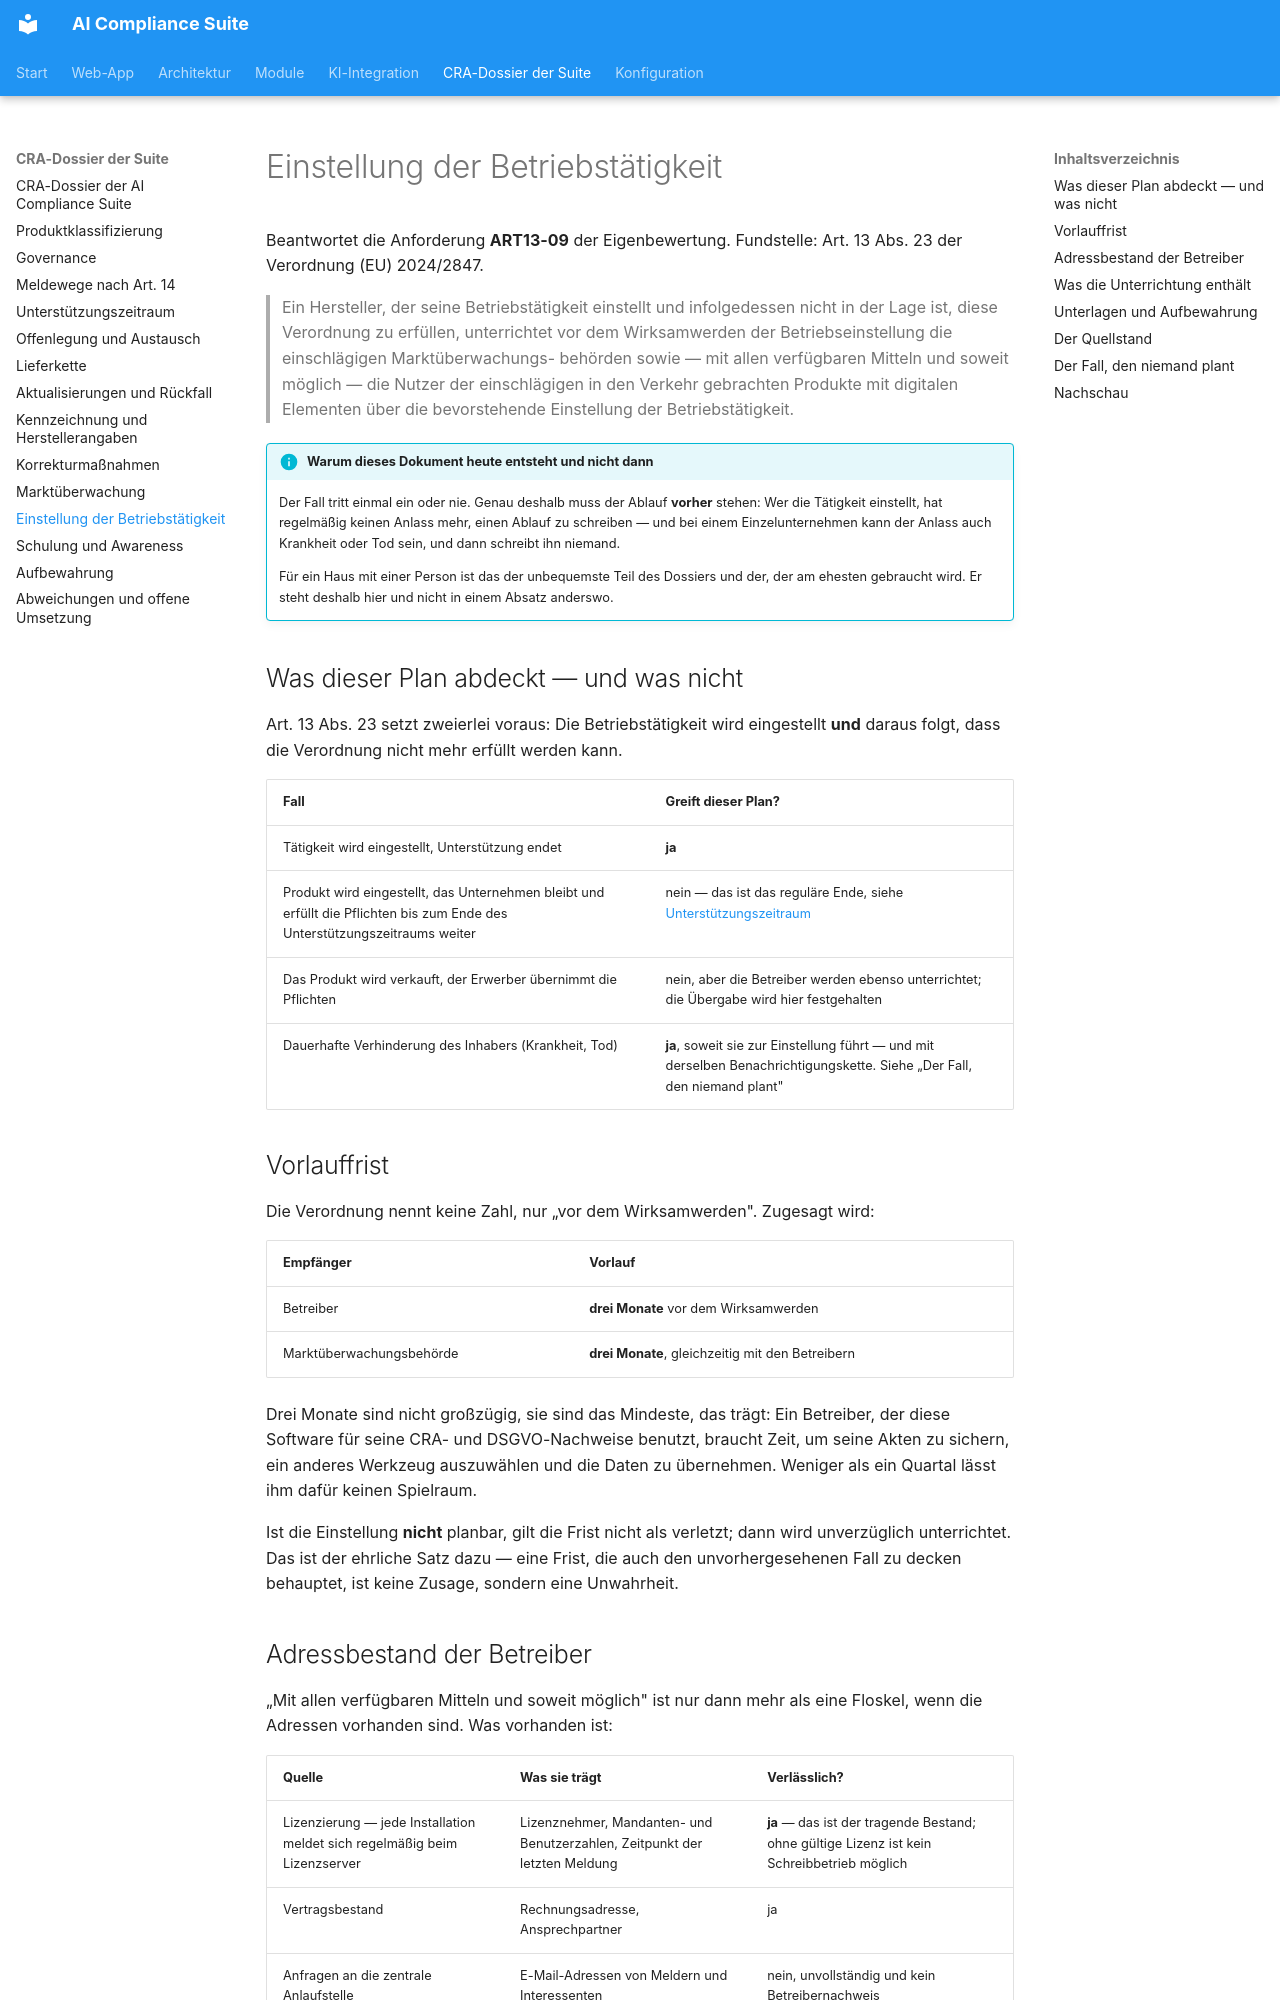

repository: martinzeifang/aics-public · page: cra/einstellung-betriebstaetigkeit/index.html · generator: mkdocs

# Einstellung der Betriebstätigkeit

Beantwortet die Anforderung **ART13-09** der Eigenbewertung. Fundstelle:
Art. 13 Abs. 23 der Verordnung (EU) 2024/2847.

> Ein Hersteller, der seine Betriebstätigkeit einstellt und infolgedessen nicht
> in der Lage ist, diese Verordnung zu erfüllen, unterrichtet vor dem
> Wirksamwerden der Betriebseinstellung die einschlägigen Marktüberwachungs\-
> behörden sowie — mit allen verfügbaren Mitteln und soweit möglich — die Nutzer
> der einschlägigen in den Verkehr gebrachten Produkte mit digitalen Elementen
> über die bevorstehende Einstellung der Betriebstätigkeit.

!!! info "Warum dieses Dokument heute entsteht und nicht dann"
    Der Fall tritt einmal ein oder nie. Genau deshalb muss der Ablauf **vorher**
    stehen: Wer die Tätigkeit einstellt, hat regelmäßig keinen Anlass mehr,
    einen Ablauf zu schreiben — und bei einem Einzelunternehmen kann der Anlass
    auch Krankheit oder Tod sein, und dann schreibt ihn niemand.

    Für ein Haus mit einer Person ist das der unbequemste Teil des Dossiers und
    der, der am ehesten gebraucht wird. Er steht deshalb hier und nicht in einem
    Absatz anderswo.

## Was dieser Plan abdeckt — und was nicht

Art. 13 Abs. 23 setzt zweierlei voraus: Die Betriebstätigkeit wird eingestellt
**und** daraus folgt, dass die Verordnung nicht mehr erfüllt werden kann.

| Fall | Greift dieser Plan? |
|---|---|
| Tätigkeit wird eingestellt, Unterstützung endet | **ja** |
| Produkt wird eingestellt, das Unternehmen bleibt und erfüllt die Pflichten bis zum Ende des Unterstützungszeitraums weiter | nein — das ist das reguläre Ende, siehe [Unterstützungszeitraum](unterstuetzungszeitraum.md) |
| Das Produkt wird verkauft, der Erwerber übernimmt die Pflichten | nein, aber die Betreiber werden ebenso unterrichtet; die Übergabe wird hier festgehalten |
| Dauerhafte Verhinderung des Inhabers (Krankheit, Tod) | **ja**, soweit sie zur Einstellung führt — und mit derselben Benachrichtigungskette. Siehe „Der Fall, den niemand plant" |

## Vorlauffrist

Die Verordnung nennt keine Zahl, nur „vor dem Wirksamwerden". Zugesagt wird:

| Empfänger | Vorlauf |
|---|---|
| Betreiber | **drei Monate** vor dem Wirksamwerden |
| Marktüberwachungsbehörde | **drei Monate**, gleichzeitig mit den Betreibern |

Drei Monate sind nicht großzügig, sie sind das Mindeste, das trägt: Ein
Betreiber, der diese Software für seine CRA- und DSGVO-Nachweise benutzt,
braucht Zeit, um seine Akten zu sichern, ein anderes Werkzeug auszuwählen und
die Daten zu übernehmen. Weniger als ein Quartal lässt ihm dafür keinen Spielraum.

Ist die Einstellung **nicht** planbar, gilt die Frist nicht als verletzt; dann
wird unverzüglich unterrichtet. Das ist der ehrliche Satz dazu — eine Frist, die
auch den unvorhergesehenen Fall zu decken behauptet, ist keine Zusage, sondern
eine Unwahrheit.
